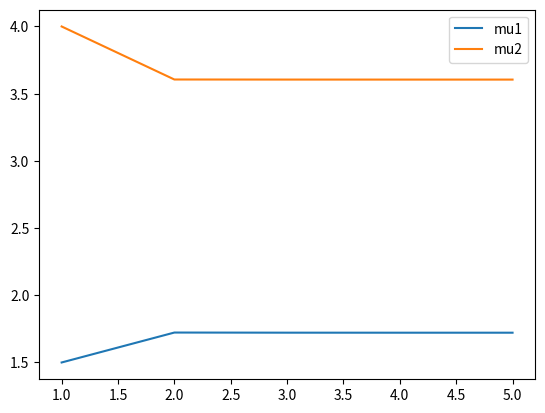
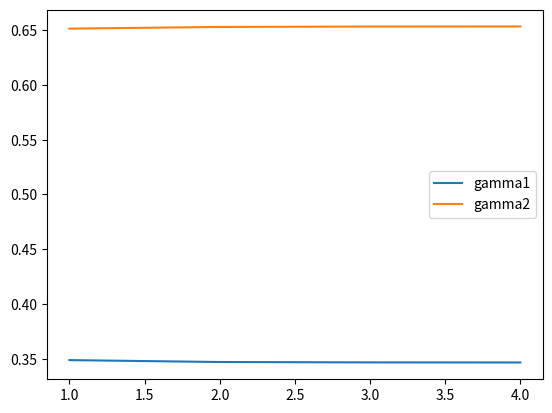

Source code (Python) for these figures, in order:
import matplotlib.pyplot as plt
import numpy as np
import math
x_labeled = [[1, 1], [2, 1], [4, 2]]
x_u = 3
u1 = [1.5, 1.7227]
u2 = [4, 3.6055]
sigma1 = [1]
sigma2 = [1]
pi1 = 0.5
pi2 = 0.5
t = 0
# when difference between theta of current iteration is very close to the last iteration, stop
# keep track of theta and the responsibility
gamma1 = [0.3487]
gamma2 = [0.6515]
while abs(u1[-1] - u1[-2]) >= 0.0001 or abs(u2[-1] - u2[-2]) >= 0.0001:
#while t <= 10:
    alpha = (0.5/np.sqrt(2*3.1415))*(np.exp(-(3-u1[-1])**2/2) + np.exp(-(3-u2[-1])**2/2))
    new_gamma1 = (0.5/(alpha * np.sqrt(2*3.1415)))* math.exp(-(x_u-u1[-1])**2/2)
    new_gamma2 = (0.5/(alpha * np.sqrt(2*3.1415)))* math.exp(-(x_u-u2[-1])**2/2)
    # append new gamma
    gamma1.append(new_gamma1)
    gamma2.append(new_gamma2)
    # update new  theta
    new_u1 = (2*new_gamma1*3 +6)/(2*(new_gamma1+2))
    new_u2 = (2*new_gamma2*3+8)/(2*(new_gamma2+1))
    u1.append(new_u1)
    u2.append(new_u2)
    t += 1

    print(new_gamma1, new_gamma2, new_u1, new_u2)
# compensate for the iteration done by hand
t += 1
x = []
for i in range(t+1):
    x.append(i+1)
# plot
plt.figure(1)
plt.plot(x, u1)
plt.plot(x, u2)
plt.legend(('mu1', 'mu2'))
plt.figure(2)
plt.plot(x[:-1], gamma1)
plt.plot(x[:-1], gamma2)
plt.legend(('gamma1', 'gamma2'))
plt.show()
